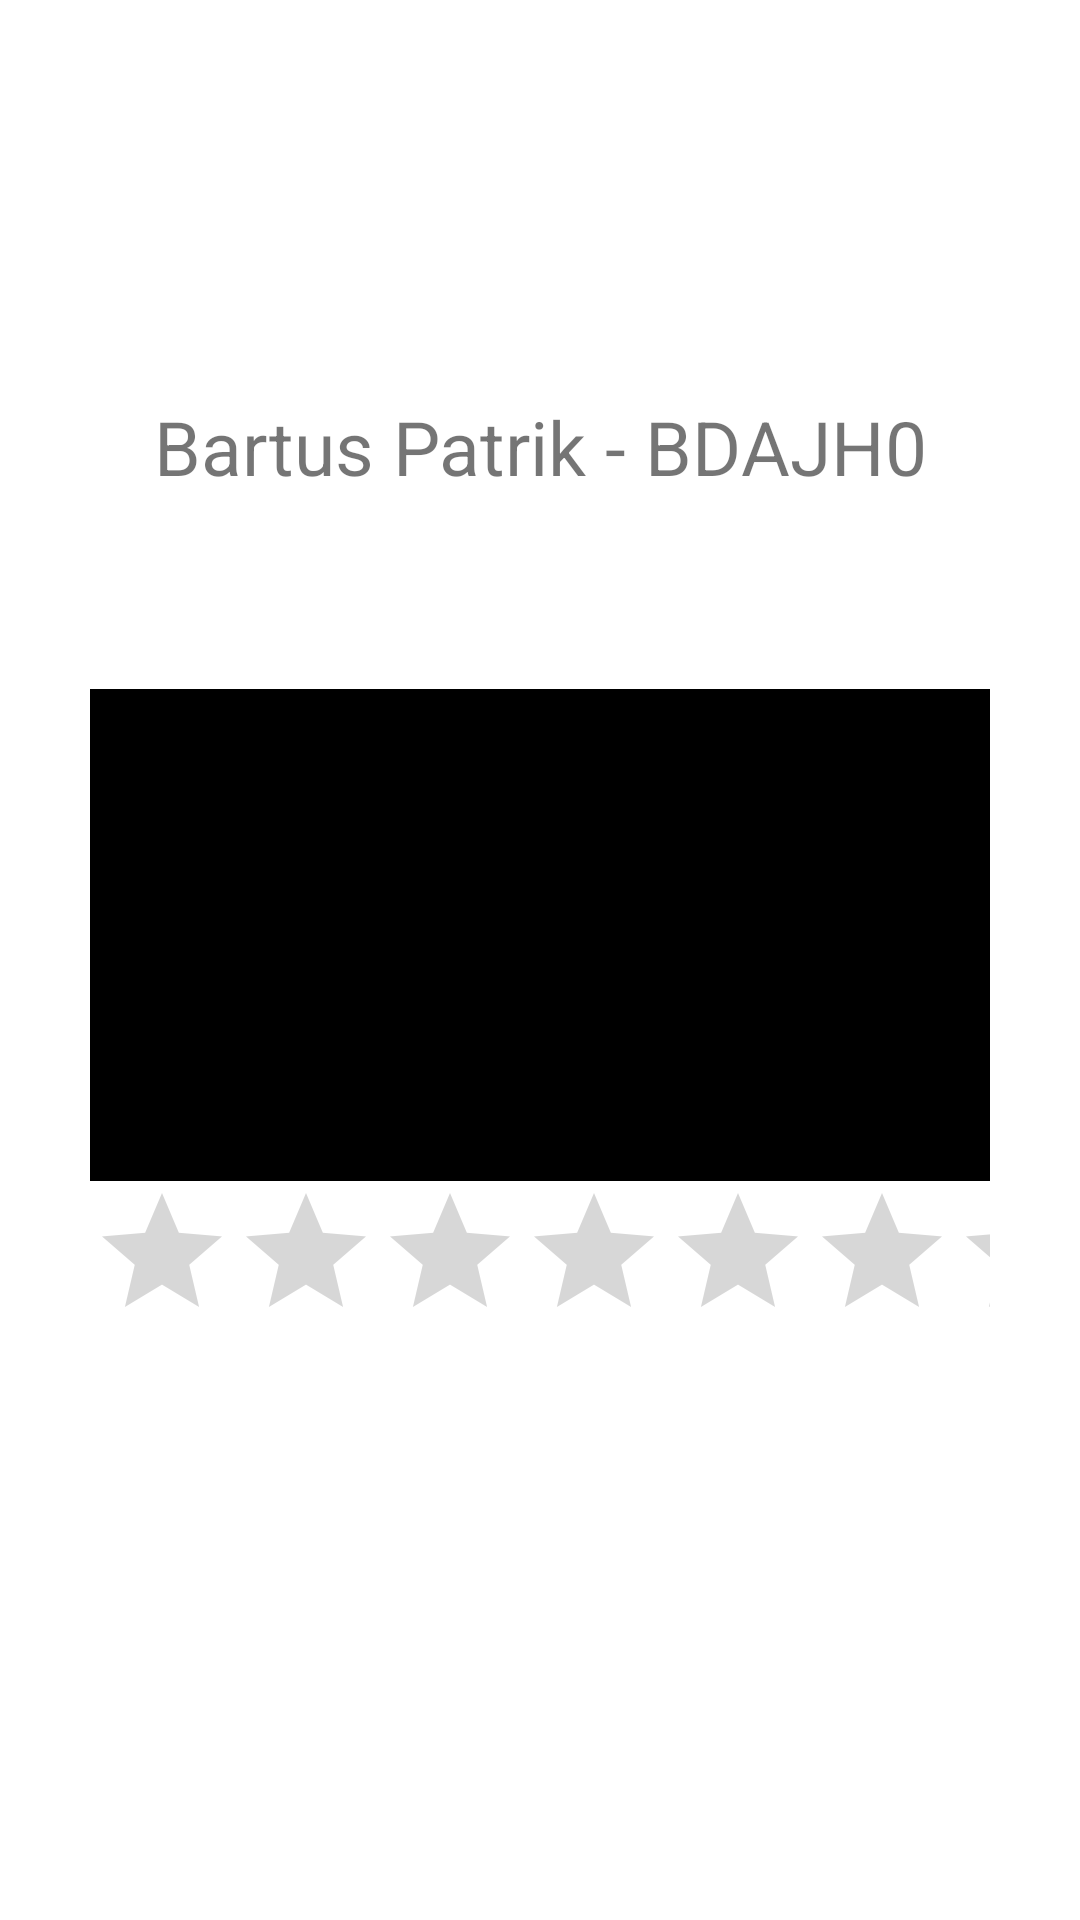

The Android layout XML behind this screen, and the referenced resources:
<!-- AndroidManifest.xml: application theme Theme.BEADANDO -->
<!-- res/layout/activity_side.xml -->
<?xml version="1.0" encoding="utf-8"?>
<TableLayout xmlns:android="http://schemas.android.com/apk/res/android"
    xmlns:app="http://schemas.android.com/apk/res-auto"
    xmlns:tools="http://schemas.android.com/tools"
    android:layout_width="match_parent"
    android:layout_height="match_parent"
    tools:context=".SideActivity">

    <TextView
        android:id="@+id/textView"
        android:layout_width="match_parent"
        android:layout_height="wrap_content"
        android:layout_marginTop="132dp"
        android:gravity="center_horizontal"
        android:text="Bartus Patrik - BDAJH0"
        android:textAlignment="center"
        android:textSize="25dp"
        app:layout_constraintEnd_toEndOf="parent"
        app:layout_constraintHorizontal_bias="0.494"
        app:layout_constraintStart_toStartOf="parent"
        app:layout_constraintTop_toTopOf="parent" />

    <ImageView
        android:id="@+id/imageView"
        android:layout_width="163dp"
        android:layout_height="164dp"
        android:layout_marginTop="64dp"
        android:background="#000000"
        android:layout_marginLeft="30dp"
        android:layout_marginRight="30dp"
        app:layout_constraintEnd_toEndOf="parent"
        app:layout_constraintStart_toStartOf="parent"
        app:layout_constraintTop_toBottomOf="@+id/textView"
        app:srcCompat="@drawable/ic_launcher_foreground"
        tools:srcCompat="@tools:sample/avatars"
        tools:ignore="VectorDrawableCompat" />

    <RatingBar
        android:id="@+id/ratingBar"
        android:layout_width="wrap_content"
        android:layout_height="wrap_content"
        android:layout_marginBottom="156dp"
        android:layout_marginLeft="30dp"
        android:layout_marginRight="30dp"
        app:layout_constraintBottom_toBottomOf="parent"
        app:layout_constraintEnd_toEndOf="parent"
        app:layout_constraintHorizontal_bias="0.497"
        app:layout_constraintStart_toStartOf="parent" />


</TableLayout>
<!-- resources referenced by this layout -->
<resources>
  <style name="Theme.BEADANDO" parent="Theme.MaterialComponents.DayNight.DarkActionBar">
          
          <item name="colorPrimary">@color/purple_500</item>
          <item name="colorPrimaryVariant">@color/purple_700</item>
          <item name="colorOnPrimary">@color/white</item>
          
          <item name="colorSecondary">@color/teal_200</item>
          <item name="colorSecondaryVariant">@color/teal_700</item>
          <item name="colorOnSecondary">@color/black</item>
          
          <item name="android:statusBarColor" tools:targetApi="l">?attr/colorPrimaryVariant</item>
          
      </style>
  <!-- not gathered from this repository: default colours our renderer supplied (Android Studio template values) -->
  <color name="purple_500">#FF6200EE</color>
  <color name="purple_700">#FF3700B3</color>
  <color name="teal_200">#FF03DAC5</color>
  <color name="teal_700">#FF018786</color>
  <color name="black">#FF000000</color>
  <color name="white">#FFFFFFFF</color>
</resources>
